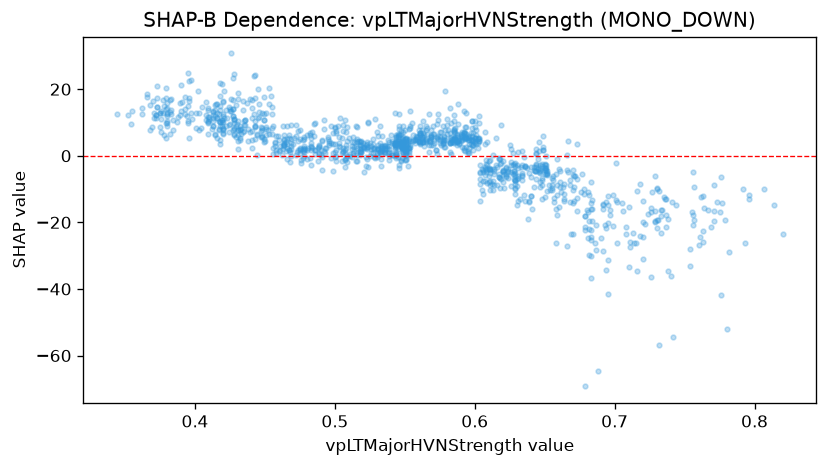

The data file committed next to this chart (first rows):
feature_value, shap_value
0.497, -0.6771
0.497, 3.904
0.508, 3.225
0.466, 8.792
0.397, 22.75
0.409, 10.45
0.409, 9.834
0.431, 18.94
0.434, 13.79
0.428, 24.66
0.428, 11.04
0.42, 12.46
0.426, 13.34
0.428, 10.83
0.42, 6.892
0.42, 7.708
0.434, 7.208
0.441, 16.78
0.471, 5.46
0.48, 6.236
0.448, 8.323
0.441, 14.29
0.376, 13.39
0.371, 12.78
0.38, 9.92
0.38, 15.93
0.409, 10.22
0.484, 7.115
0.509, -1.853
0.533, 0.5432
0.549, 4.822
0.53, 1.993
0.511, -0.2161
0.565, 5.177
0.569, 6.251
0.571, 3.688
0.551, 1.81
0.565, 4.308
0.549, 3.184
0.563, 5.747
0.513, 0.6968
0.495, 5.041
0.512, -0.4509
0.512, 4.177
0.519, 1.112
0.562, 5.797
0.562, 5.52
0.566, 8.371
0.561, 3.911
0.561, 6.705
0.582, 6.955
0.616, -3.407
0.643, -4.45
0.634, -7.315
0.618, -6.751
0.598, 8.31
0.598, 10.47
0.598, 10.46
0.63, -6.986
0.683, -16.03
... 1,197 more rows
